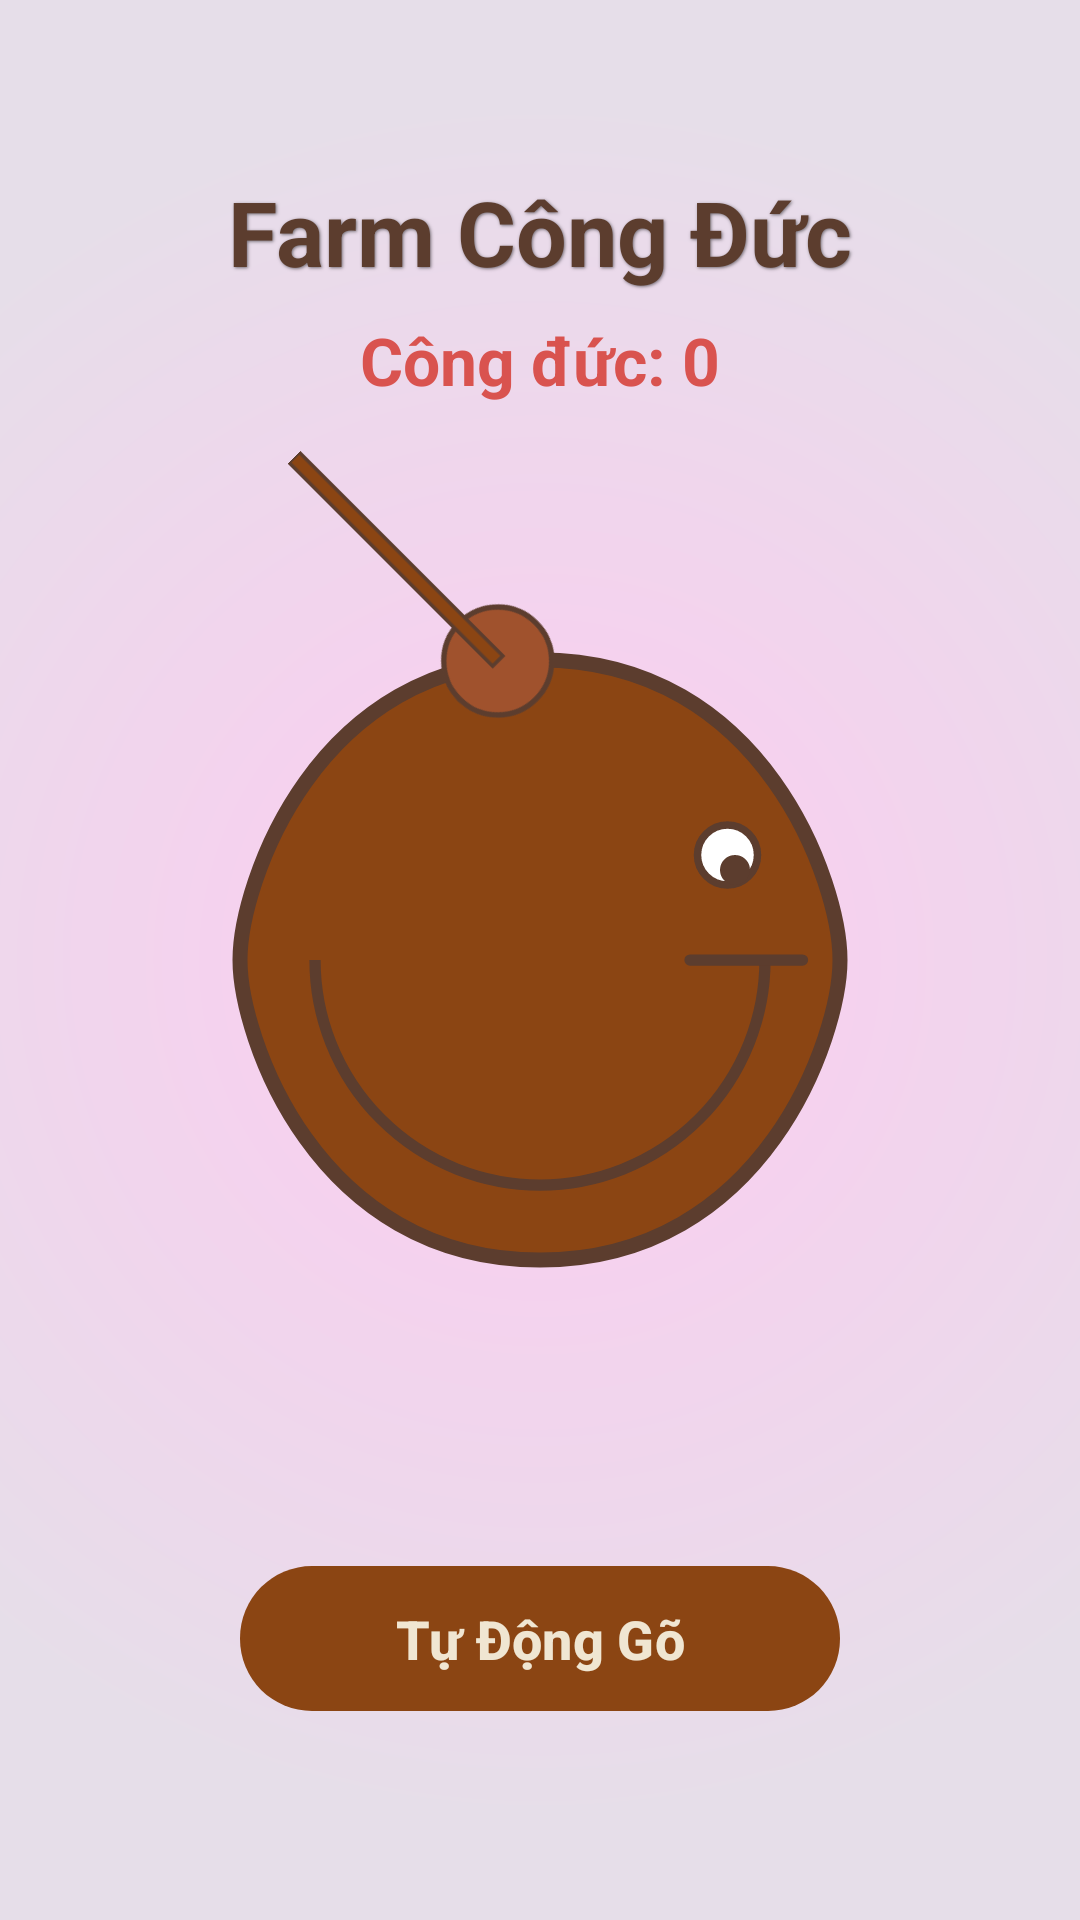

Here is an Android app screen rendered from its layout file. Give the layout XML and the strings, colors and styles it references.
<!-- AndroidManifest.xml: application theme Theme.FarmCôngĐức -->
<!-- res/layout/activity_main.xml -->
<?xml version="1.0" encoding="utf-8"?>
<RelativeLayout xmlns:android="http://schemas.android.com/apk/res/android"
    xmlns:tools="http://schemas.android.com/tools"
    android:id="@+id/main_container"
    android:layout_width="match_parent"
    android:layout_height="match_parent"
    android:clipChildren="false"
    tools:context=".MainActivity"
    android:paddingTop="25dp"
    android:background="@drawable/background_gradient"> 

    <TextView
        android:id="@+id/tv_title"
        android:layout_width="wrap_content"
        android:layout_height="wrap_content"
        android:layout_centerHorizontal="true"
        android:layout_marginTop="32dp"
        android:text="Farm Công Đức"
        android:textColor="#5c3d2e"
        android:textSize="30sp"
        android:textStyle="bold"
        android:shadowColor="#80000000"
        android:shadowDx="1"
        android:shadowDy="1"
        android:shadowRadius="2"/>

    <TextView
        android:id="@+id/tv_merit_counter"
        android:layout_width="wrap_content"
        android:layout_height="wrap_content"
        android:layout_below="@id/tv_title"
        android:layout_centerHorizontal="true"
        android:layout_marginTop="8dp"
        android:text="Công đức: 0"
        android:textColor="#d9534f"
        android:textSize="22sp"
        android:textStyle="bold" />

    <RelativeLayout
        android:id="@+id/fish_container"
        android:layout_width="300dp"
        android:layout_height="300dp"
        android:layout_centerInParent="true"
        android:elevation="8dp"> 

        <ImageView
            android:id="@+id/iv_wooden_fish"
            android:layout_width="250dp"
            android:layout_height="250dp"
            android:layout_centerInParent="true"
            android:src="@drawable/fish_closed"
            android:contentDescription="Gõ Mõ" />

        <ImageView
            android:id="@+id/iv_mallet"
            android:layout_width="120dp"
            android:layout_height="120dp"
            android:layout_alignParentTop="true"
            android:layout_alignParentStart="true"
            android:layout_marginStart="25dp"
            android:layout_marginTop="-10dp"
            android:rotation="45"
            android:src="@drawable/mallet"
            android:pivotX="0"
            android:pivotY="0"/>

    </RelativeLayout>

    <com.google.android.material.button.MaterialButton
        android:id="@+id/btn_auto_knock"
        android:layout_width="200dp"
        android:layout_height="wrap_content"
        android:layout_below="@id/fish_container"
        android:layout_centerHorizontal="true"
        android:layout_marginTop="48dp"
        android:paddingTop="12dp"
        android:paddingBottom="12dp"
        android:text="Tự Động Gõ"
        android:textAllCaps="false"
        android:textColor="#f0e6d2"
        android:textSize="18sp"
        android:textStyle="bold"
        android:elevation="4dp"
        app:cornerRadius="24dp"
        app:backgroundTint="@color/button_tint_selector"
        xmlns:app="http://schemas.android.com/apk/res-auto"/>

</RelativeLayout>
<!-- resources referenced by this layout -->
<resources>
  <!-- drawable background_gradient (drawable) -->
  <?xml version="1.0" encoding="utf-8"?>
  <shape xmlns:android="http://schemas.android.com/apk/res/android"
      android:shape="rectangle">
      <gradient
          android:type="radial"
          android:gradientRadius="80%p"
          android:startColor="#fdcbf1"
          android:endColor="#e6dee9" />
  </shape>
  <!-- drawable fish_closed (drawable) -->
  <?xml version="1.0" encoding="utf-8"?>
  <vector xmlns:android="http://schemas.android.com/apk/res/android"
      android:width="100dp"
      android:height="100dp"
      android:viewportWidth="100"
      android:viewportHeight="100">
      <path
          android:pathData="M50,10C20,10 10,40 10,50C10,60 20,90 50,90C80,90 90,60 90,50C90,40 80,10 50,10Z"
          android:strokeWidth="2"
          android:fillColor="#8B4513"
          android:strokeColor="#5c3d2e"/>
      <path
          android:pathData="M80,50A30,30 0,0 1,50 80A30,30 0,0 1,20 50"
          android:strokeWidth="1.5"
          android:fillColor="#00000000"
          android:strokeColor="#5c3d2e"/>
      <path
          android:strokeLineCap="round"
          android:pathData="M70,50H85"
          android:strokeWidth="1.5"
          android:fillColor="#00000000"
          android:strokeColor="#5c3d2e"/>
      <path
          android:pathData="M75,36m-4,0a4,4 0,1 1,8 0a4,4 0,1 1,-8 0"
          android:strokeWidth="1"
          android:fillColor="#fff"
          android:strokeColor="#5c3d2e"/>
      <path
          android:pathData="M76,38m-2,0a2,2 0,1 1,4 0a2,2 0,1 1,-4 0"
          android:fillColor="#5c3d2e"/>
  </vector>
  <!-- drawable mallet (drawable) -->
  <?xml version="1.0" encoding="utf-8"?>
  <vector xmlns:android="http://schemas.android.com/apk/res/android"
      android:width="120dp"
      android:height="120dp"
      android:viewportWidth="100"
      android:viewportHeight="100">
      <group>
          <path
              android:fillColor="#a0522d"
              android:pathData="M80,5 A15,15 0 1,1 80,35 A15,15 0 1,1 80,5"
              android:strokeWidth="1.5"
              android:strokeColor="#5c3d2e" />
          <path
              android:fillColor="#8B4513"
              android:pathData="M0,18 H80 V22 H0 Z"
              android:strokeWidth="1"
              android:strokeColor="#5c3d2e" />
      </group>
  </vector>
  <style name="Theme.FarmCôngĐức" parent="Base.Theme.FarmCôngĐức" />
  <style name="Base.Theme.FarmCôngĐức" parent="Theme.Material3.DayNight.NoActionBar">
          
          
      </style>
</resources>
